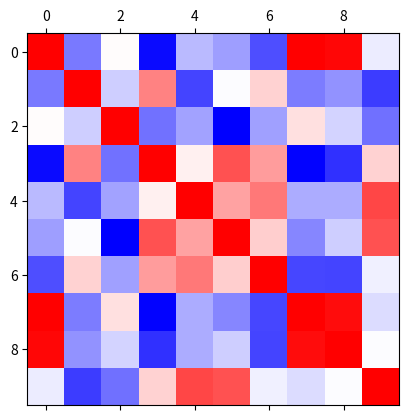

The matplotlib source for this figure:
import numpy as np
import matplotlib.pyplot as plot

n=10     #vectors
m=4      #dim
def cosSim(matrix):
    matrix=np.transpose(matrix) #done because inexes are row-column instead of column-row
    sim = np.zeros((n,n),dtype=float)
    for i in range(n):
        for j in range(n):
            numer=np.dot(matrix[i],matrix[j])
            denom=(np.linalg.norm(matrix[i])*np.linalg.norm(matrix[j]))
            sim[i,j]=numer/denom
    return sim
    


matrix = np.zeros((m,n),dtype=float)                    #creates random m by n matrix of random values -1.0 to 1.0
for i in range(m):
    for j in range(n):
        matrix[i,j] = np.random.random_sample()*2-1

matrix = cosSim(matrix)
plot.matshow(matrix, cmap=plot.cm.bwr)
plot.show()
